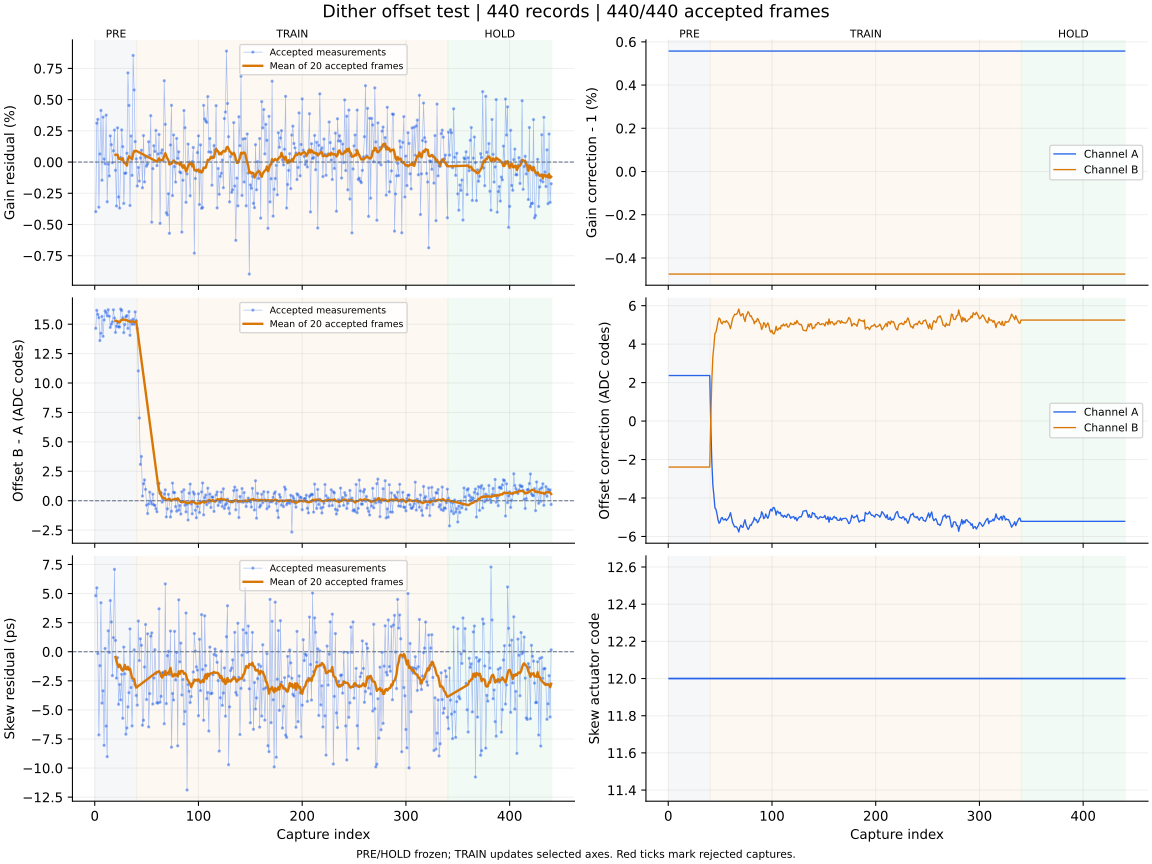

Data behind this chart, as committed beside it:
capture, iteration, status, gain_error_ppm, offset_error_codes, skew_error_ps, gain_corr_a, gain_corr_b, offset_a_codes, offset_b_codes, actuator_code, skew_action, skew_step_codes, batch_used, batch_frames, batch_skew_ps, clipped_samples, n0, rotation, alignment_margin, phase, attempt
1, 700, ok, -3976, 14.64, 4.81, 1.006, 0.9953, 2.365, -2.393, 12, none, 0, 0, 0, , 0, -1, 0, 1071, pre, 0
2, 701, ok, 3110, 16.18, 5.49, 1.006, 0.9953, 2.365, -2.393, 12, none, 0, 0, 0, , 0, -1, 0, 1086, pre, 1
3, 702, ok, 3421, 15.83, -0.16, 1.006, 0.9953, 2.365, -2.393, 12, none, 0, 0, 0, , 0, -1, 0, 1120, pre, 2
4, 703, ok, -3617, 15.56, -7.15, 1.006, 0.9953, 2.365, -2.393, 12, none, 0, 0, 0, , 0, -1, 0, 1044, pre, 3
5, 704, ok, 645.0, 13.61, -1.2, 1.006, 0.9953, 2.365, -2.393, 12, none, 0, 0, 0, , 0, -1, 0, 1012, pre, 4
6, 705, ok, 4131, 14.23, 4.21, 1.006, 0.9953, 2.365, -2.393, 12, none, 0, 0, 0, , 0, -1, 0, 1030, pre, 5
7, 706, ok, -1455, 15.66, -4.42, 1.006, 0.9953, 2.365, -2.393, 12, none, 0, 0, 0, , 0, -1, 0, 1000, pre, 6
8, 707, ok, 3594, 13.97, -3.36, 1.006, 0.9953, 2.365, -2.393, 12, none, 0, 0, 0, , 0, -1, 0, 1093, pre, 7
9, 708, ok, 242.0, 15.35, -8.05, 1.006, 0.9953, 2.365, -2.393, 12, none, 0, 0, 0, , 0, -1, 0, 1116, pre, 8
10, 709, ok, -137.0, 16.13, 0.28, 1.006, 0.9953, 2.365, -2.393, 12, none, 0, 0, 0, , 0, -1, 0, 961.7, pre, 9
11, 710, ok, 3755, 15.98, -6.39, 1.006, 0.9953, 2.365, -2.393, 12, none, 0, 0, 0, , 0, -1, 0, 1052, pre, 10
12, 711, ok, -3182, 15.71, -9.02, 1.006, 0.9953, 2.365, -2.393, 12, none, 0, 0, 0, , 0, -1, 0, 971.4, pre, 11
13, 712, ok, -173.0, 16.23, 1.8, 1.006, 0.9953, 2.365, -2.393, 12, none, 0, 0, 0, , 0, -1, 0, 945.6, pre, 12
14, 713, ok, -1112, 15.67, -0.06, 1.006, 0.9953, 2.365, -2.393, 12, none, 0, 0, 0, , 0, -1, 0, 1147, pre, 13
15, 714, ok, 2095, 14.73, 4.4, 1.006, 0.9953, 2.365, -2.393, 12, none, 0, 0, 0, , 0, -1, 0, 1031, pre, 14
16, 715, ok, 1390, 15, 2.56, 1.006, 0.9953, 2.365, -2.393, 12, none, 0, 0, 0, , 0, -1, 0, 1037, pre, 15
17, 716, ok, -50.0, 15.19, -2.05, 1.006, 0.9953, 2.365, -2.393, 12, none, 0, 0, 0, , 0, -1, 0, 1036, pre, 16
18, 717, ok, 904.0, 16.22, 1.21, 1.006, 0.9953, 2.365, -2.393, 12, none, 0, 0, 0, , 0, -1, 0, 1092, pre, 17
19, 718, ok, 2561, 15.52, 7.08, 1.006, 0.9953, 2.365, -2.393, 12, none, 0, 0, 0, , 0, -1, 0, 1166, pre, 18
20, 719, ok, -662.0, 14.3, 0.97, 1.006, 0.9953, 2.365, -2.393, 12, measure-only, 0, 20, 20, -0.45, 0, -1, 0, 1080, pre, 19
21, 720, ok, -3520, 14.82, -2.27, 1.006, 0.9953, 2.365, -2.393, 12, none, 0, 0, 0, , 0, -1, 0, 1123, pre, 20
22, 721, ok, 2740, 15.13, -0.51, 1.006, 0.9953, 2.365, -2.393, 12, none, 0, 0, 0, , 0, -1, 0, 1050, pre, 21
23, 722, ok, -2794, 14.76, -4.52, 1.006, 0.9953, 2.365, -2.393, 12, none, 0, 0, 0, , 0, -1, 0, 1053, pre, 22
24, 723, ok, -3687, 14.76, -2.82, 1.006, 0.9953, 2.365, -2.393, 12, none, 0, 0, 0, , 0, -1, 0, 1118, pre, 23
25, 724, ok, 357.0, 16.29, -4.14, 1.006, 0.9953, 2.365, -2.393, 12, none, 0, 0, 0, , 0, -1, 0, 1050, pre, 24
26, 725, ok, 2575, 16.17, -1.94, 1.006, 0.9953, 2.365, -2.393, 12, none, 0, 0, 0, , 0, -1, 0, 1089, pre, 25
27, 726, ok, 1235, 15.54, -5.72, 1.006, 0.9953, 2.365, -2.393, 12, none, 0, 0, 0, , 0, -1, 0, 1064, pre, 26
28, 727, ok, -3315, 14.28, 0.4, 1.006, 0.9953, 2.365, -2.393, 12, none, 0, 0, 0, , 0, -1, 0, 1090, pre, 27
29, 728, ok, -893.0, 14.97, -1.9, 1.006, 0.9953, 2.365, -2.393, 12, none, 0, 0, 0, , 0, -1, 0, 1081, pre, 28
30, 729, ok, -888.0, 15.63, -7.09, 1.006, 0.9953, 2.365, -2.393, 12, none, 0, 0, 0, , 0, -1, 0, 1146, pre, 29
31, 730, ok, 704.0, 15.73, -6.55, 1.006, 0.9953, 2.365, -2.393, 12, none, 0, 0, 0, , 0, -1, 0, 1018, pre, 30
32, 731, ok, 7139, 14.64, -4.74, 1.006, 0.9953, 2.365, -2.393, 12, none, 0, 0, 0, , 0, -1, 0, 1039, pre, 31
33, 732, ok, 4534, 16.07, -3.52, 1.006, 0.9953, 2.365, -2.393, 12, none, 0, 0, 0, , 0, -1, 0, 1141, pre, 32
34, 733, ok, -3479, 14.06, 1.96, 1.006, 0.9953, 2.365, -2.393, 12, none, 0, 0, 0, , 0, -1, 0, 1085, pre, 33
35, 734, ok, 2088, 15.3, -3.08, 1.006, 0.9953, 2.365, -2.393, 12, none, 0, 0, 0, , 0, -1, 0, 1169, pre, 34
36, 735, ok, -1067, 15, -6.38, 1.006, 0.9953, 2.365, -2.393, 12, none, 0, 0, 0, , 0, -1, 0, 935.5, pre, 35
37, 736, ok, 8539, 15.43, -2.46, 1.006, 0.9953, 2.365, -2.393, 12, none, 0, 0, 0, , 0, -1, 0, 1029, pre, 36
38, 737, ok, 5771, 15, 0.16, 1.006, 0.9953, 2.365, -2.393, 12, none, 0, 0, 0, , 0, -1, 0, 1039, pre, 37
39, 738, ok, 1636, 16.05, -2.83, 1.006, 0.9953, 2.365, -2.393, 12, none, 0, 0, 0, , 0, -1, 0, 1047, pre, 38
40, 739, ok, 250.0, 15.31, -3.76, 1.006, 0.9953, 2.365, -2.393, 12, measure-only, 0, 20, 20, -3.08, 0, -1, 0, 1058, pre, 39
41, 740, ok, -1917, 14.63, -4.59, 1.006, 0.9953, -0.184, 0.178, 12, none, 0, 0, 0, , 0, -1, 0, 1046, train, 0
42, 741, ok, -432.0, 11.03, 2.64, 1.006, 0.9953, -2.104, 2.117, 12, none, 0, 0, 0, , 0, -1, 0, 1056, train, 1
43, 742, ok, -1525, 7.026, -0.76, 1.006, 0.9953, -3.328, 3.352, 12, none, 0, 0, 0, , 0, -1, 0, 995.2, train, 2
44, 743, ok, 330.0, 3.087, 1.11, 1.006, 0.9953, -3.865, 3.895, 12, none, 0, 0, 0, , 0, -1, 0, 1006, train, 3
45, 744, ok, 942.0, 3.757, 0.55, 1.006, 0.9953, -4.518, 4.556, 12, none, 0, 0, 0, , 0, -1, 0, 970.2, train, 4
46, 745, ok, -2059, 0.393, -6.32, 1.006, 0.9953, -4.587, 4.625, 12, none, 0, 0, 0, , 0, -1, 0, 1114, train, 5
47, 746, ok, 2121, 1.442, -5.89, 1.006, 0.9953, -4.837, 4.878, 12, none, 0, 0, 0, , 0, -1, 0, 1057, train, 6
48, 747, ok, -1590, 1.769, -1.31, 1.006, 0.9953, -5.145, 5.189, 12, none, 0, 0, 0, , 0, -1, 0, 1036, train, 7
49, 748, ok, 384.0, 0.964, 2.34, 1.006, 0.9953, -5.313, 5.359, 12, none, 0, 0, 0, , 0, -1, 0, 1064, train, 8
50, 749, ok, -332.0, -0.375, -4.11, 1.006, 0.9953, -5.248, 5.293, 12, none, 0, 0, 0, , 0, -1, 0, 1119, train, 9
51, 750, ok, -155.0, -1.091, 1.54, 1.006, 0.9953, -5.058, 5.101, 12, none, 0, 0, 0, , 0, -1, 0, 1110, train, 10
52, 751, ok, 1624, -0.27, -6.46, 1.006, 0.9953, -5.011, 5.054, 12, none, 0, 0, 0, , 0, -1, 0, 968.0, train, 11
53, 752, ok, 542.0, 0.728, -3.6, 1.006, 0.9953, -5.138, 5.182, 12, none, 0, 0, 0, , 0, -1, 0, 866.9, train, 12
54, 753, ok, 3715, -0.053, 1.34, 1.006, 0.9953, -5.129, 5.172, 12, none, 0, 0, 0, , 0, -1, 0, 1057, train, 13
55, 754, ok, -4815, -0.281, 1.62, 1.006, 0.9953, -5.08, 5.123, 12, none, 0, 0, 0, , 0, -1, 0, 1065, train, 14
56, 755, ok, -529.0, 0.552, -4.5, 1.006, 0.9953, -5.176, 5.22, 12, none, 0, 0, 0, , 0, -1, 0, 1071, train, 15
57, 756, ok, 1306, -0.351, -2.26, 1.006, 0.9953, -5.115, 5.158, 12, none, 0, 0, 0, , 0, -1, 0, 1122, train, 16
58, 757, ok, 848.0, -0.396, 0.17, 1.006, 0.9953, -5.046, 5.089, 12, none, 0, 0, 0, , 0, -1, 0, 1052, train, 17
59, 758, ok, 2533, -0.678, -1.88, 1.006, 0.9953, -4.928, 4.969, 12, none, 0, 0, 0, , 0, -1, 0, 1095, train, 18
60, 759, ok, -286.0, -0.94, -4.39, 1.006, 0.9953, -4.764, 4.804, 12, measure-only, 0, 20, 20, -1.74, 0, -1, 0, 1123, train, 19
... 380 more rows
